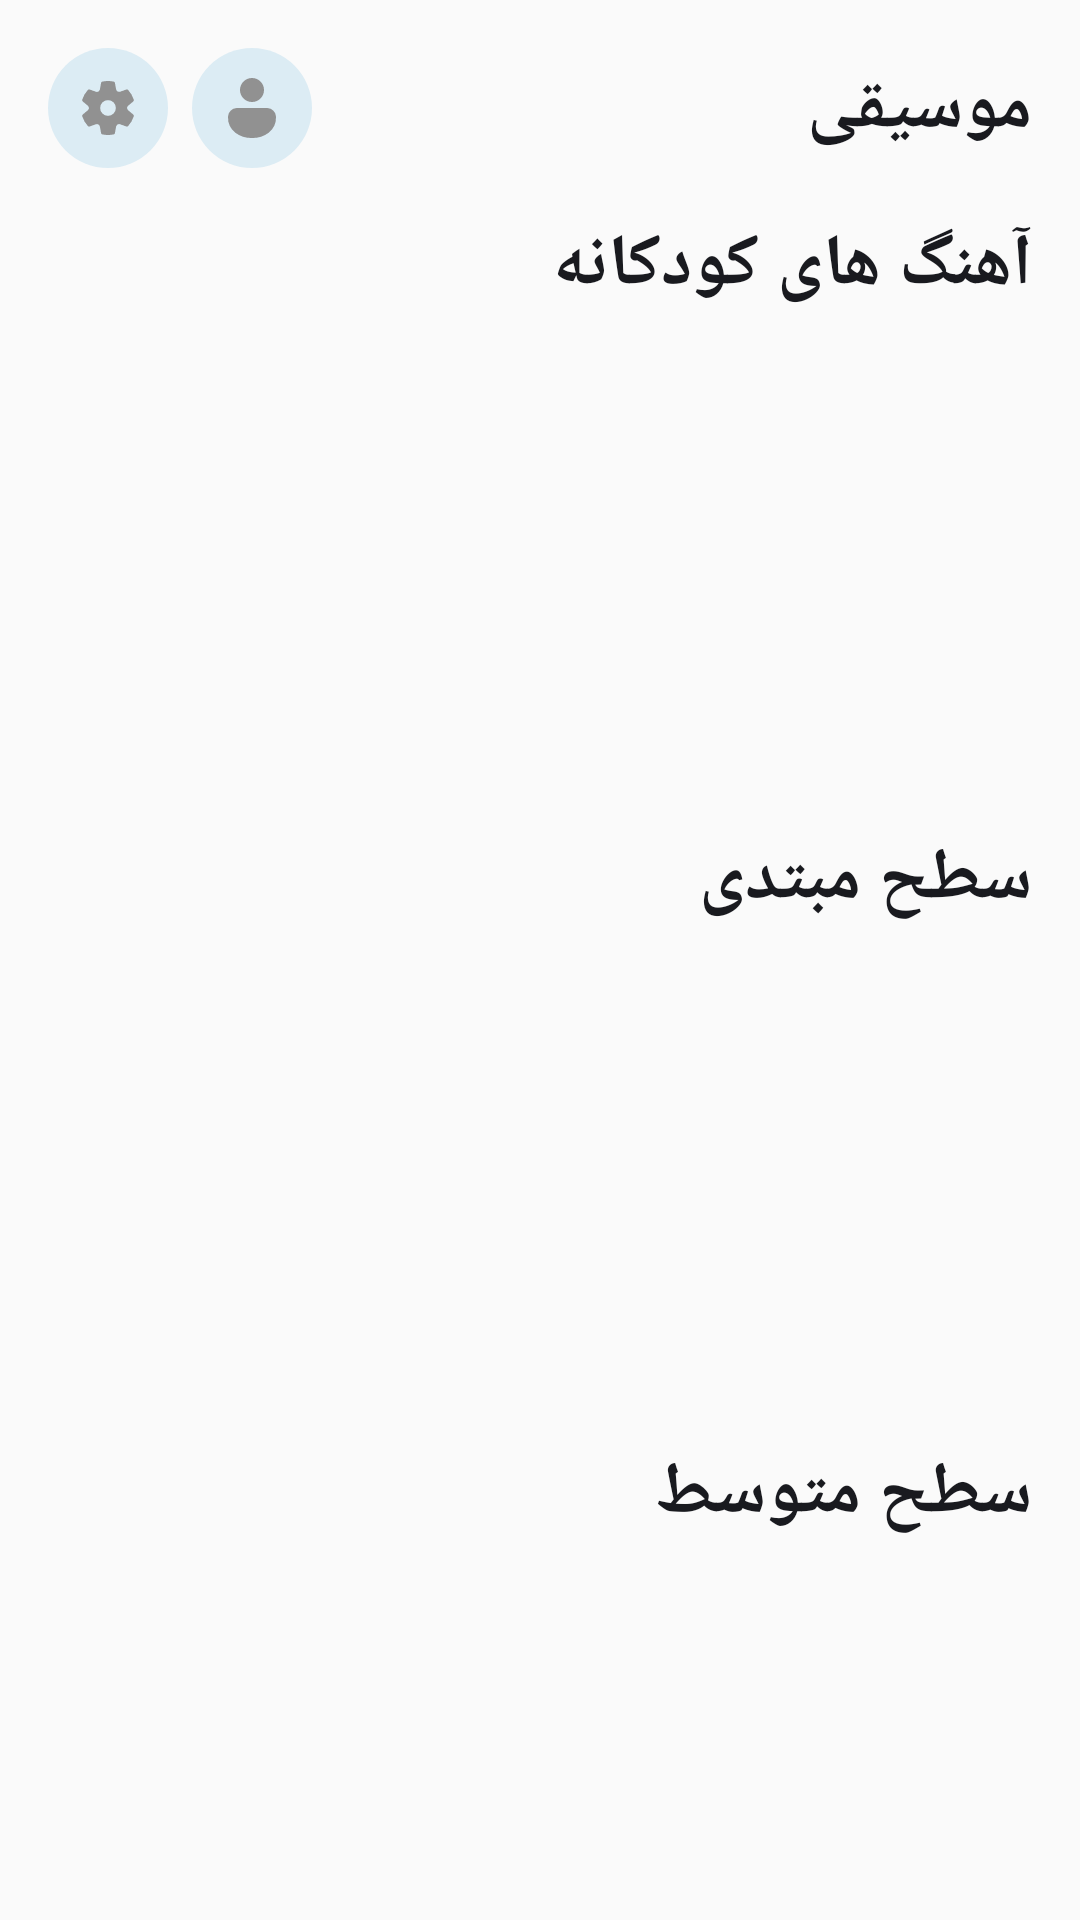

Produce the Android XML layout that renders to this screen, including the resource entries it uses.
<!-- AndroidManifest.xml: application theme Theme.SubLearn -->
<!-- res/layout/fragment_music_explorer.xml -->
<?xml version="1.0" encoding="utf-8"?>
<androidx.appcompat.widget.LinearLayoutCompat xmlns:android="http://schemas.android.com/apk/res/android"
    xmlns:app="http://schemas.android.com/apk/res-auto"
    android:id="@+id/main"
    android:layout_width="match_parent"
    android:layout_height="match_parent"
    android:background="@color/pageBackground"
    android:orientation="vertical">

    <androidx.constraintlayout.widget.ConstraintLayout
        android:layout_width="match_parent"
        android:layout_height="wrap_content">

        <androidx.appcompat.widget.AppCompatImageView
            android:id="@+id/fragment_music_settings_icon"
            android:layout_width="wrap_content"
            android:layout_height="wrap_content"
            android:layout_marginLeft="16dp"
            android:layout_marginTop="16dp"
            android:background="?attr/selectableItemBackgroundBorderless"
            android:clickable="true"
            android:focusable="true"
            app:layout_constraintLeft_toLeftOf="parent"
            app:layout_constraintTop_toTopOf="parent"
            app:srcCompat="@drawable/setting_icon_bg" />

        <androidx.appcompat.widget.AppCompatImageView
            android:id="@+id/fragment_music_profile_icon"
            android:layout_width="wrap_content"
            android:layout_height="wrap_content"
            android:layout_marginLeft="8dp"
            android:layout_marginTop="16dp"
            android:background="?attr/selectableItemBackgroundBorderless"
            android:clickable="true"
            android:focusable="true"
            app:layout_constraintLeft_toRightOf="@id/fragment_music_settings_icon"
            app:layout_constraintTop_toTopOf="parent"
            app:srcCompat="@drawable/person_icon_bg" />

        <androidx.appcompat.widget.AppCompatTextView
            android:layout_width="wrap_content"
            android:layout_height="wrap_content"
            android:layout_marginRight="16dp"
            android:text="@string/musics"
            android:textColor="@color/textColor"
            android:textSize="24sp"
            android:textStyle="bold"
            app:layout_constraintBottom_toBottomOf="@id/fragment_music_settings_icon"
            app:layout_constraintRight_toRightOf="parent"
            app:layout_constraintTop_toTopOf="@id/fragment_music_settings_icon" />

    </androidx.constraintlayout.widget.ConstraintLayout>

    <ScrollView
        android:layout_width="match_parent"
        android:layout_height="match_parent"
        android:orientation="vertical"
        android:layout_marginTop="8dp"
        android:paddingBottom="16dp"
        android:clipToPadding="false"
        android:scrollbars="none">

        <androidx.constraintlayout.widget.ConstraintLayout
            android:layout_width="match_parent"
            android:layout_height="match_parent">

            <androidx.appcompat.widget.AppCompatTextView
                android:id="@+id/fragment_music_kids_text"
                android:layout_width="wrap_content"
                android:layout_height="wrap_content"
                android:layout_marginTop="8dp"
                android:layout_marginRight="16dp"
                android:text="آهنگ های کودکانه"
                android:textColor="@color/textColor"
                android:textSize="24sp"
                android:textStyle="bold"
                app:layout_constraintRight_toRightOf="parent"
                app:layout_constraintTop_toTopOf="parent" />

            <androidx.recyclerview.widget.RecyclerView
                android:id="@+id/fragment_music_kids_recycler_view"
                android:layout_width="0dp"
                android:layout_height="140dp"
                android:layout_marginLeft="16dp"
                android:layout_marginTop="16dp"
                android:layout_marginRight="16dp"
                app:layout_constraintLeft_toLeftOf="parent"
                app:layout_constraintRight_toRightOf="parent"
                app:layout_constraintTop_toBottomOf="@id/fragment_music_kids_text" />

            <androidx.appcompat.widget.AppCompatTextView
                android:id="@+id/fragment_music_mobtadi_text"
                android:layout_width="wrap_content"
                android:layout_height="wrap_content"
                android:layout_marginTop="16dp"
                android:layout_marginRight="16dp"
                android:text="سطح مبتدی"
                android:textColor="@color/textColor"
                android:textSize="24sp"
                android:textStyle="bold"
                app:layout_constraintRight_toRightOf="parent"
                app:layout_constraintTop_toBottomOf="@id/fragment_music_kids_recycler_view" />

            <androidx.recyclerview.widget.RecyclerView
                android:id="@+id/fragment_music_mobtadi_recycler_view"
                android:layout_width="0dp"
                android:layout_height="140dp"
                android:layout_marginLeft="16dp"
                android:layout_marginTop="16dp"
                android:layout_marginRight="16dp"
                app:layout_constraintLeft_toLeftOf="parent"
                app:layout_constraintRight_toRightOf="parent"
                app:layout_constraintTop_toBottomOf="@id/fragment_music_mobtadi_text" />

            <androidx.appcompat.widget.AppCompatTextView
                android:id="@+id/fragment_music_motevaset_text"
                android:layout_width="wrap_content"
                android:layout_height="wrap_content"
                android:layout_marginTop="16dp"
                android:layout_marginRight="16dp"
                android:text="سطح متوسط"
                android:textColor="@color/textColor"
                android:textSize="24sp"
                android:textStyle="bold"
                app:layout_constraintRight_toRightOf="parent"
                app:layout_constraintTop_toBottomOf="@id/fragment_music_mobtadi_recycler_view" />

            <androidx.recyclerview.widget.RecyclerView
                android:id="@+id/fragment_music_motevaset_recycler_view"
                android:layout_width="0dp"
                android:layout_height="140dp"
                android:layout_marginLeft="16dp"
                android:layout_marginTop="16dp"
                android:layout_marginRight="16dp"
                app:layout_constraintLeft_toLeftOf="parent"
                app:layout_constraintRight_toRightOf="parent"
                app:layout_constraintTop_toBottomOf="@id/fragment_music_motevaset_text" />

            <androidx.appcompat.widget.AppCompatTextView
                android:id="@+id/fragment_music_pishrafte_text"
                android:layout_width="wrap_content"
                android:layout_height="wrap_content"
                android:layout_marginTop="16dp"
                android:layout_marginRight="16dp"
                android:text="سطح پیشرفته"
                android:textColor="@color/textColor"
                android:textSize="24sp"
                android:textStyle="bold"
                app:layout_constraintRight_toRightOf="parent"
                app:layout_constraintTop_toBottomOf="@id/fragment_music_motevaset_recycler_view" />

            <androidx.recyclerview.widget.RecyclerView
                android:id="@+id/fragment_music_pishrafte_recycler_view"
                android:layout_width="0dp"
                android:layout_height="140dp"
                android:layout_marginLeft="16dp"
                android:layout_marginTop="16dp"
                android:layout_marginRight="16dp"
                app:layout_constraintLeft_toLeftOf="parent"
                app:layout_constraintRight_toRightOf="parent"
                app:layout_constraintTop_toBottomOf="@id/fragment_music_pishrafte_text" />

        </androidx.constraintlayout.widget.ConstraintLayout>

    </ScrollView>

</androidx.appcompat.widget.LinearLayoutCompat>
<!-- resources referenced by this layout -->
<resources>
  <color name="pageBackground">#FAFAFA</color>
  <color name="textColor">#191A1F</color>
  <!-- drawable person_icon_bg (drawable) -->
  <vector xmlns:android="http://schemas.android.com/apk/res/android"
      android:width="40dp"
      android:height="40dp"
      android:viewportWidth="40"
      android:viewportHeight="40">
    <path
        android:pathData="M20,20m-20,0a20,20 0,1 1,40 0a20,20 0,1 1,-40 0"
        android:fillColor="@color/semiBackground"/>
    <path
        android:pathData="M20,10a4,4 0,1 0,4 4A4,4 0,0 0,20 10ZM25,20L15,20a3,3 0,0 0,-3 3,6.5 6.5,0 0,0 2.425,5.23A8.859,8.859 0,0 0,20 30a8.859,8.859 0,0 0,5.575 -1.77A6.5,6.5 0,0 0,28 23,3 3,0 0,0 25,20Z"
        android:fillColor="#919191"/>
  </vector>
  <!-- drawable setting_icon_bg (drawable) -->
  <vector xmlns:android="http://schemas.android.com/apk/res/android"
      android:width="40dp"
      android:height="40dp"
      android:viewportWidth="40"
      android:viewportHeight="40">
    <path
        android:pathData="M20,20m-20,0a20,20 0,1 1,40 0a20,20 0,1 1,-40 0"
        android:fillColor="@color/semiBackground"/>
    <path
        android:pathData="M11.4,17.23A8.986,8.986 0,0 1,13.295 13.97a0.532,0.532 0,0 1,0.57 -0.145l2.04,0.73a1.066,1.066 0,0 0,1.36 -0.645,0.8 0.8,0 0,0 0.045,-0.165l0.39,-2.12a0.522,0.522 0,0 1,0.41 -0.425,9.257 9.257,0 0,1 3.78,0 0.529,0.529 0,0 1,0.41 0.42l0.39,2.125A1.061,1.061 0,0 0,23.925 14.595a1.691,1.691 0,0 0,0.17 -0.04l2.04,-0.73a0.532,0.532 0,0 1,0.57 0.145,8.986 8.986,0 0,1 1.895,3.26 0.535,0.535 0,0 1,-0.16 0.565L26.785,19.195a1.051,1.051 0,0 0,-0.125 1.49,0.94 0.94,0 0,0 0.125,0.12l1.655,1.4a0.535,0.535 0,0 1,0.16 0.565,8.986 8.986,0 0,1 -1.895,3.26 0.532,0.532 0,0 1,-0.57 0.145l-2.04,-0.73a1.067,1.067 0,0 0,-1.36 0.64,0.944 0.944,0 0,0 -0.045,0.17l-0.39,2.12a0.529,0.529 0,0 1,-0.41 0.425,9.257 9.257,0 0,1 -3.78,0 0.522,0.522 0,0 1,-0.41 -0.425l-0.39,-2.12A1.065,1.065 0,0 0,16.075 25.395l-0.17,0.045 -2.04,0.73a0.532,0.532 0,0 1,-0.57 -0.145,8.986 8.986,0 0,1 -1.895,-3.26 0.528,0.528 0,0 1,0.165 -0.565l1.65,-1.4a1.051,1.051 0,0 0,0.125 -1.49,0.939 0.939,0 0,0 -0.125,-0.12L11.565,17.795A0.528,0.528 0,0 1,11.4 17.23ZM17.375,19.995a2.625,2.625 0,1 0,2.625 -2.625A2.625,2.625 0,0 0,17.375 19.995Z"
        android:fillColor="#919191"/>
  </vector>
  <string name="musics">موسیقی</string>
  <style name="Theme.SubLearn" parent="Theme.Material3.DayNight.NoActionBar">
          <item name="android:windowDisablePreview">true</item>
          <item name="android:fitsSystemWindows">false</item>
          <item name="android:windowFullscreen">true</item>
          <item name="android:navigationBarColor">@color/semiBackground</item>
      </style>
  <color name="semiBackground">#DCECF4</color>
</resources>
